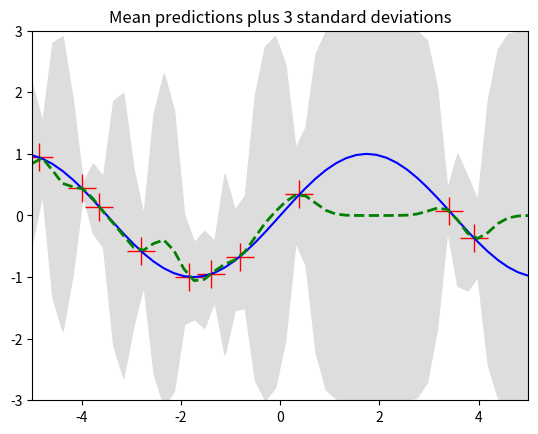
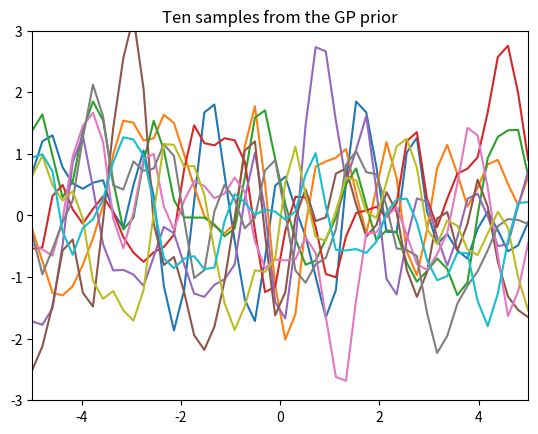

Here is the Python script that generated these plots, in order:
from __future__ import division
import numpy as np
import matplotlib.pyplot as plt 

'''This is code for simple gaussian process regression. It assumes a zero mean GP Prior
'''

# Ground truth function
f = lambda x: np.sin(0.9*x).flatten()
f1 = lambda x: (0.25*(x**2)).flatten()

# Kernel function
def kernel(a,b):
    ''' GP squared exponential kernel/Gaussian Kernel Function
    '''
    sigma = 0.1 # parameter
    sqdist = np.sum(a**2,1).reshape(-1,1) + np.sum(b**2,1) - 2*np.dot(a,b.T)
    return np.exp(-.5*(1/sigma)*sqdist)
    
class GausianProcessRegression():
    ''' Gausian Process for linear regression
    '''
    def __init__(self, kernel_ = None):
        if kernel_ is None:
            self.K = kernel
        else:
            self.K = kernel
        self.is_fitted = False 
        
    def fit(self,X,Y):
        '''Train model'''
        N = X.shape[0]
        # Get cholesky decomposition (square root) of the
        # covariance matrix
        self.L = np.linalg.cholesky(self.K(X,X)+s*np.eye(N))
        self.X = X
        self.Y = Y
        self.is_fitted = True
        
    def predict(self,Xtest):
        '''Test model'''
        if not self.is_fitted:
            print("Please fit the model before predict")
            return
        #Compute the mean at our test points
        LK = np.linalg.solve(self.L,self.K(self.X,Xtest))
        mu = np.dot(LK.T, np.linalg.solve(self.L,self.Y))
        #Compute the variance at our test points.
        K_ = self.K(Xtest, Xtest)
        s2 = np.diag(K_) - np.sum(LK**2, axis = 0)
        s = np.sqrt(s2)
        
        return mu, s 
     
if __name__ == "__main__":
    '''Example code can run here'''
    print('*'*5 + "Gaussian Process" + '*'*5)
    
    # Generate training data 
    N = 10 # number of training points
    n = 50 # number of test points.
    s = 0.00005 # noise variance
    X_train = np.random.uniform(-5,5,size=(N,1))
    Y_train = f(X_train) + s*np.random.randn(N)
    
    # Generate testing data 
    X_test = np.linspace(-5,5,n).reshape(-1,1)
    
    # Train model 
    GP = GausianProcessRegression()
    GP.fit(X_train,Y_train)
    
    # Test model 
    mu,sigma = GP.predict(X_test)
     
    #print(mu)
    #print(sigma)
    
    # Plot ground true 
    #X = np.linspace(-5,5,100).reshape(-1,1)
    #Y = f(X)
    #Y1 = f1(X)
    #plt.figure(1)
    #plt.clf()
    #plt.plot(X,Y,'r-')
    #plt.plot(X,Y1,'b+')
    #plt.legend(['GT','F1'])
    #plt.title('Ground true function')
    #plt.axis([-5,5,-3,3])
    
    # PLOTS:
    plt.figure(1)
    plt.clf()
    plt.plot(X_train,Y_train,'r+',ms=20)
    plt.plot(X_test,f(X_test),'b-')
    plt.gca().fill_between(X_test.flat, mu -3*sigma, mu+3*sigma, color="#dddddd")
    plt.plot(X_test,mu, 'g--',lw=2)
    plt.title("Mean predictions plus 3 standard deviations")
    plt.axis([-5,5,-3,3])
    plt.savefig('predictive.png', bbox_inches='tight')
    
    # draw samples from the prior at our test points.
    K_ = kernel(X_test, X_test)
    L = np.linalg.cholesky(K_ + s*np.eye(n))
    f_prior = np.dot(L,np.random.normal(size=(n,10)))
    plt.figure(2)
    plt.clf()
    plt.plot(X_test,f_prior)
    plt.title('Ten samples from the GP prior')
    plt.axis([-5,5,-3,3])
    plt.savefig('prior.png', bbox_inches='tight')
    
    plt.show()